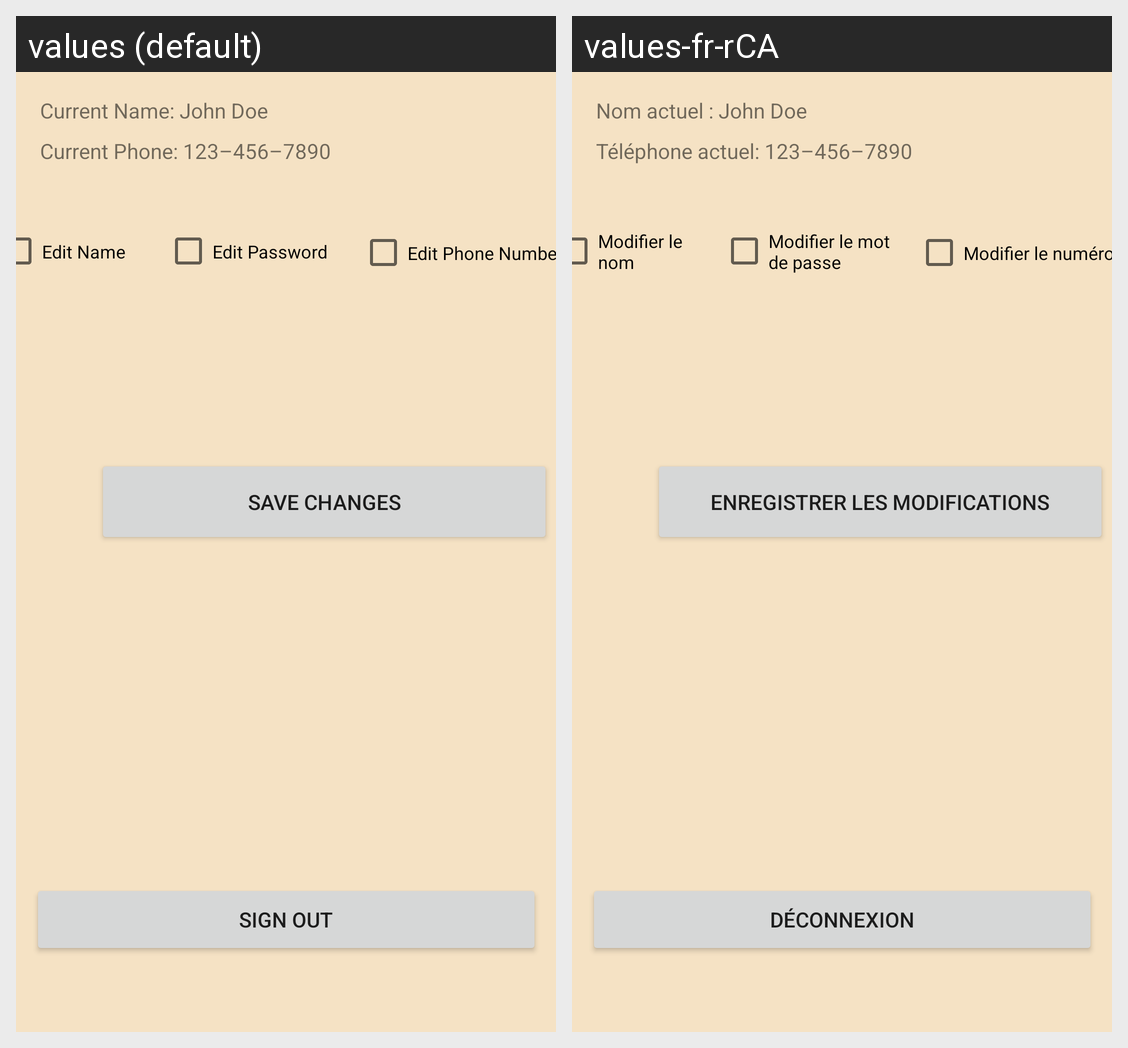

This grid shows one Android layout under two languages. Give, for every string resource on the screen, its name, the default text and each shown locale's text.
Android screen res/layout/fragment_account.xml rendered under 2 locales, left to right: values (default), values-fr-rCA. Device: Nexus 5 (rendered at 1080×1920; each locale shown at half size, 540×960, under a caption strip naming it); theme Theme.FurGuardian.
Strings drawn on this screen, with the default value and each locale's value (text and hints the layout hard-codes, and strings that could not be matched under every locale, appear in the picture but are not listed):

current_name_john_doe
  values: Current Name: John Doe
  values-fr-rCA: Nom actuel : John Doe

current_phone_123_456_7890
  values: Current Phone: 123–456–7890
  values-fr-rCA: Téléphone actuel: 123–456–7890

edit_phone_number
  values: Edit Phone Number
  values-fr-rCA: Modifier le numéro de téléphone

edit_password
  values: Edit Password
  values-fr-rCA: Modifier le mot de passe

edit_name
  values: Edit Name
  values-fr-rCA: Modifier le nom

save_changes
  values: Save Changes
  values-fr-rCA: Enregistrer les modifications

sign_out
  values: Sign Out
  values-fr-rCA: Déconnexion
